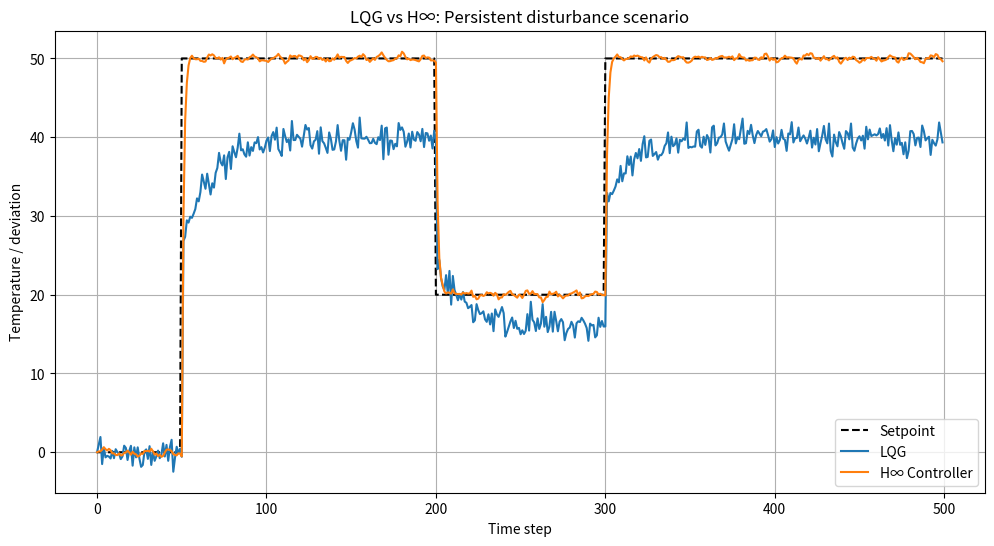

Write Python code to recreate this figure.
# -*- coding: utf-8 -*-
"""
LQG vs H∞ demonstration: H∞ clearly better under persistent disturbance
"""

import numpy as np
import matplotlib.pyplot as plt
from scipy.linalg import solve_continuous_are

np.random.seed(42)

# ---------------------------
# System parameters
# ---------------------------
a = 0.3
b = 1.0
dt = 0.1
T = 50
N = int(T/dt)

# ---------------------------
# Setpoint profile
# ---------------------------
x_set = np.zeros(N)
x_set[int(N*0.1):int(N*0.4)] = 50.0
x_set[int(N*0.4):int(N*0.6)] = 20.0
x_set[int(N*0.6):] = 50.0

# ---------------------------
# Disturbance: structured + Gaussian
# ---------------------------
# Persistent, worst-case disturbance for H∞ to handle
w_structured = 2 * np.sin(0.5*np.arange(N))    # structured
w_noise = 2.0 * np.random.randn(N)               # small Gaussian noise
w_process = w_structured + w_noise

v_meas = 15 * np.random.randn(N)  # measurement noise

# ---------------------------
# LQR gain
# ---------------------------
Q = 1.0
R = 0.1
P = solve_continuous_are(np.array([[-a]]), np.array([[b]]), np.array([[Q]]), np.array([[R]]))
K_lqr = (b * P / R).item()

# ---------------------------
# H∞ gain: scale up to attenuate structured disturbance
# ---------------------------
K_hinf = K_lqr * 2.0  # aggressive gain to fight worst-case disturbance

# ---------------------------
# Simulation
# ---------------------------
x_lqg = np.zeros(N)
x_hat = np.zeros(N)
x_true = 0.0
x_hinf = np.zeros(N)
x_true_hinf = 0.0

for k in range(N-1):
    # --- LQG ---
    y = x_true + v_meas[k]
    # Update estimate
    L = 1  # Kalman-like gain (tuned)
    x_hat[k] = x_hat[k] + dt*(-a*(x_hat[k]-x_set[k]) + b*(-K_lqr*(x_hat[k]-x_set[k])) + L*(y - x_hat[k]))
    # Predict next state
    x_lqg[k+1] = x_hat[k] + dt*(-a*(x_hat[k]-x_set[k]) + b*(-K_lqr*(x_hat[k]-x_set[k])))
    # True system
    x_true = x_true + dt*(-a*(x_true - x_set[k]) + b*(-K_lqr*(x_hat[k]-x_set[k])) + w_process[k])

    # --- H∞ ---
    u_hinf = -K_hinf*(x_true_hinf - x_set[k])
    x_true_hinf = x_true_hinf + dt*(-a*(x_true_hinf - x_set[k]) + b*u_hinf + w_process[k])
    x_hinf[k+1] = x_true_hinf

# ---------------------------
# Plot results
# ---------------------------
plt.figure(figsize=(12,6))
plt.plot(x_set, 'k--', label='Setpoint')
plt.plot(x_lqg, label='LQG')
plt.plot(x_hinf, label='H∞ Controller')
plt.xlabel('Time step')
plt.ylabel('Temperature / deviation')
plt.title('LQG vs H∞: Persistent disturbance scenario')
plt.legend()
plt.grid(True)
plt.show()
